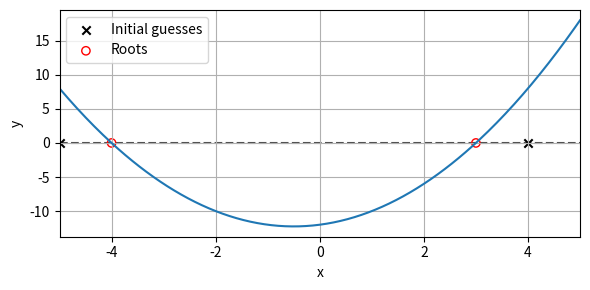

The script that saved this image:
"""Practice understanding of function handles.

Use scipy.optimize.fsolve to find the closest root of a function.
"""
import matplotlib.pyplot as plt
import numpy as np
import scipy as sc


def eval_quadratic(x, a, b, c):
    """Evaluate f(x) = a*x^2 + b*x + c."""
    y = a*x**2 + b*x + c
    return y


def plot_quadratic(a, b, c, xplot=np.linspace(-5, 5, 301)):
    """Plot a quadratic function."""
    fig, ax = plt.subplots(figsize=(6, 3))  # initialize figure
    yplot = eval_quadratic(xplot, a, b, c)  # define y-values to plot
    ax.plot(xplot, yplot)  # plot the quadratic function
    ax.plot(xplot, np.zeros_like(xplot), '--', c='0.3', zorder=0)  # plot a zero-line
    ax.set(xlim=xplot[[0, -1]], xlabel='x', ylabel='y')  # add labels
    ax.grid()  # add a grid
    fig.tight_layout()  # rescale axes in figure to look nice
    return fig, ax


if __name__ == '__main__':
    # define constants for parabola coefficients and initial guess
    A, B, C = 1, 1, -12
    X0 = [-5, 4]

    # plot the parabola and initial guess as an x
    fig, ax = plot_quadratic(A, B, C)
    ax.scatter(X0, [0,0], color='black', marker='x', label='Initial guesses')

    # call fsolve to find the closest root, add to plot as red circle
    x0_actually = sc.optimize.fsolve(func=eval_quadratic, x0=X0, args=(A,B,C))
    ax.scatter(x0_actually, [0,0], color='red', marker='o', facecolors='none', label='Roots')
    ax.legend()

    plt.show()
